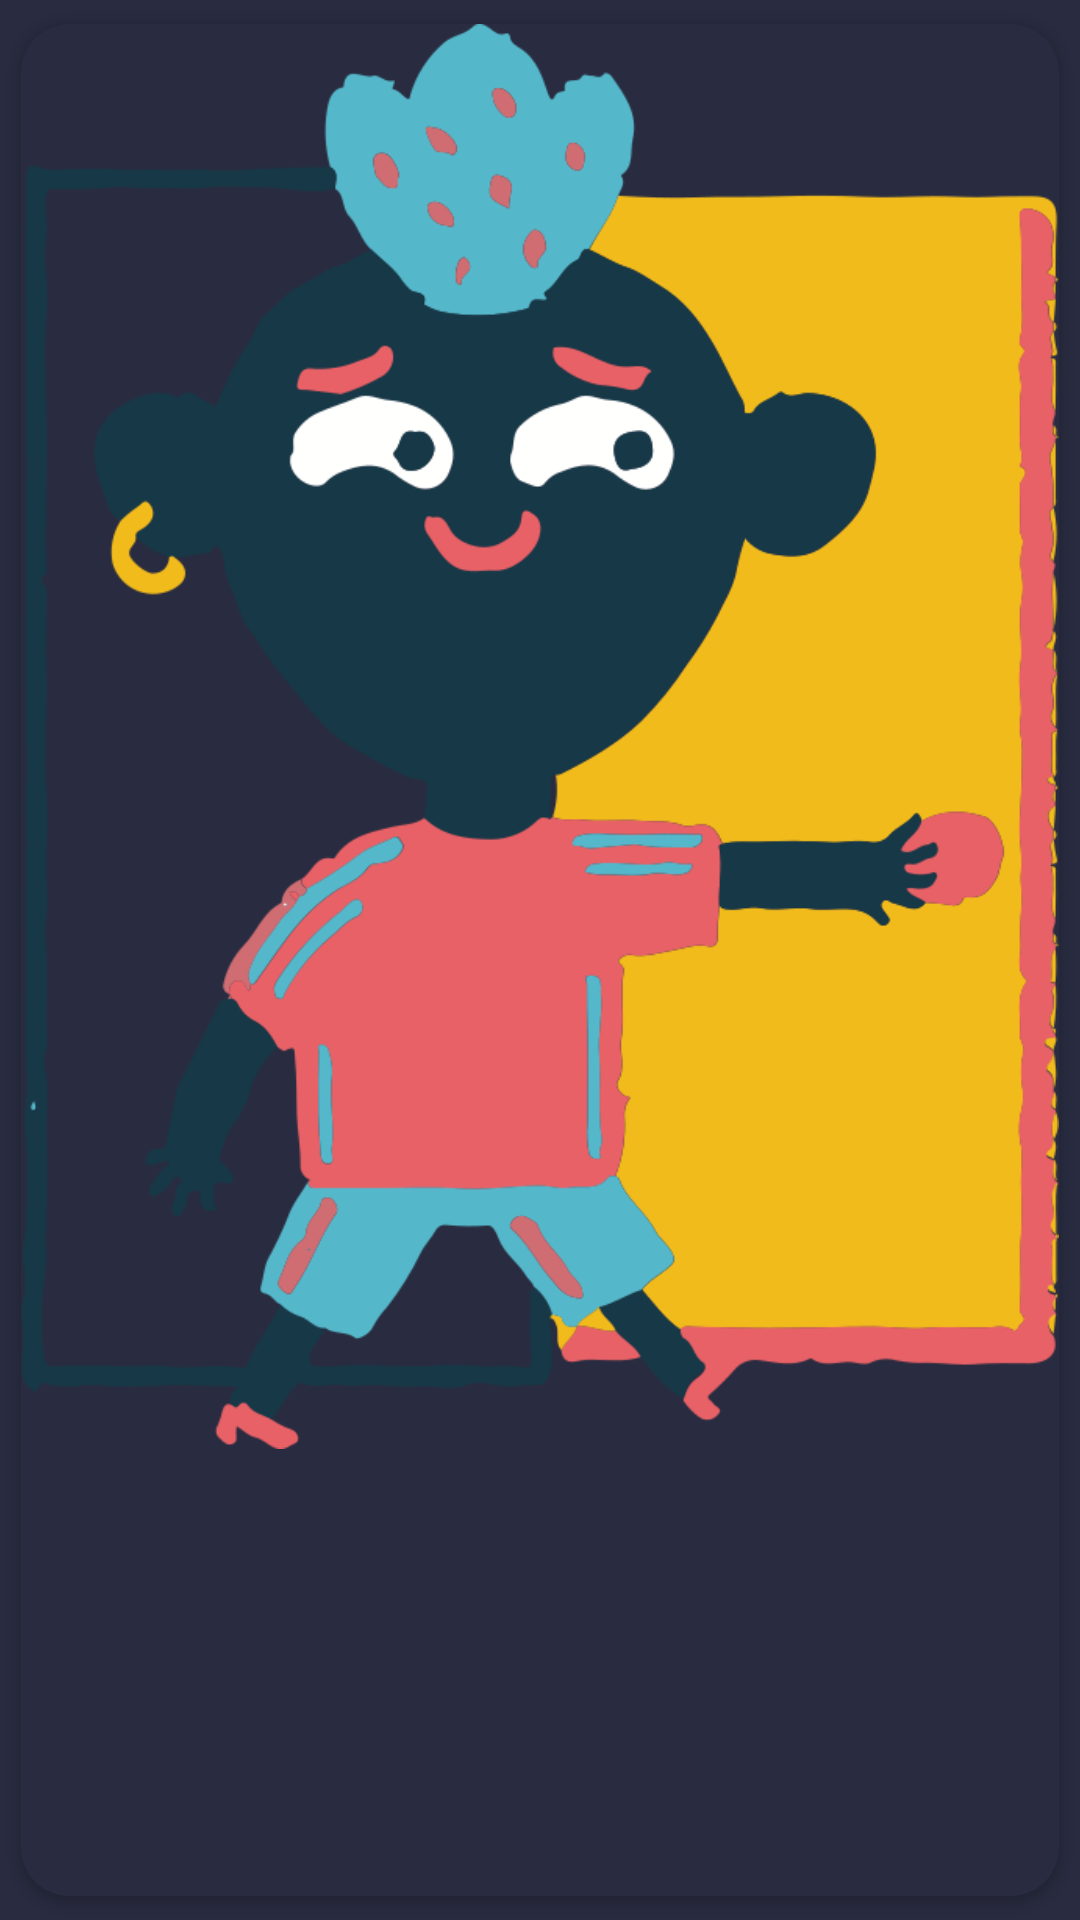

Reconstruct the res/layout file that produces this screen, plus the resources it refers to.
<!-- AndroidManifest.xml: application theme PrimaryTheme -->
<!-- res/layout/popup_picturezoom.xml -->
<androidx.cardview.widget.CardView xmlns:android="http://schemas.android.com/apk/res/android"
    xmlns:app="http://schemas.android.com/apk/res-auto"
    xmlns:tools="http://schemas.android.com/tools"
    android:layout_width="match_parent"
    android:layout_height="wrap_content"
    android:layout_gravity="center"
    android:contentDescription="@string/card"
    android:id="@+id/popup_card"
    app:cardBackgroundColor="@color/Background_gray"
    app:cardCornerRadius="16dp"
    app:cardUseCompatPadding="true"
    tools:targetApi="p">


    <ImageView
        android:layout_width="match_parent"
        android:layout_height="wrap_content"
        android:adjustViewBounds="true"
        android:elevation="4dp"
        android:id="@+id/quiz_photo_zoom"
        app:srcCompat="@drawable/logout" />

</androidx.cardview.widget.CardView>
<!-- resources referenced by this layout -->
<resources>
  <color name="Background_gray">#292C40</color> //3030303 292C40
  <!-- drawable logout: png bitmap (drawable-v24, 86560 bytes) -->
  <string name="card">Card</string>
  <style name="PrimaryTheme" parent="Theme.AppCompat.NoActionBar">
  
          <item name="android:colorAccent">@color/Not_so_white_white</item>
          <item name="android:colorControlNormal">@android:color/transparent</item>
          <item name="android:windowBackground">@color/Background_gray</item>
          <item name="android:textColorPrimary">@color/Not_so_white_white</item>
          <item name="android:colorPrimary">@color/primary</item>
          <item name="android:colorSecondary" tools:targetApi="n_mr1">@color/secondary</item>
      </style>
  <color name="Not_so_white_white">#B2B2B2</color>
  <color name="primary">#14172D</color> //076E7E
  <color name="secondary">#FF3152</color>
</resources>
